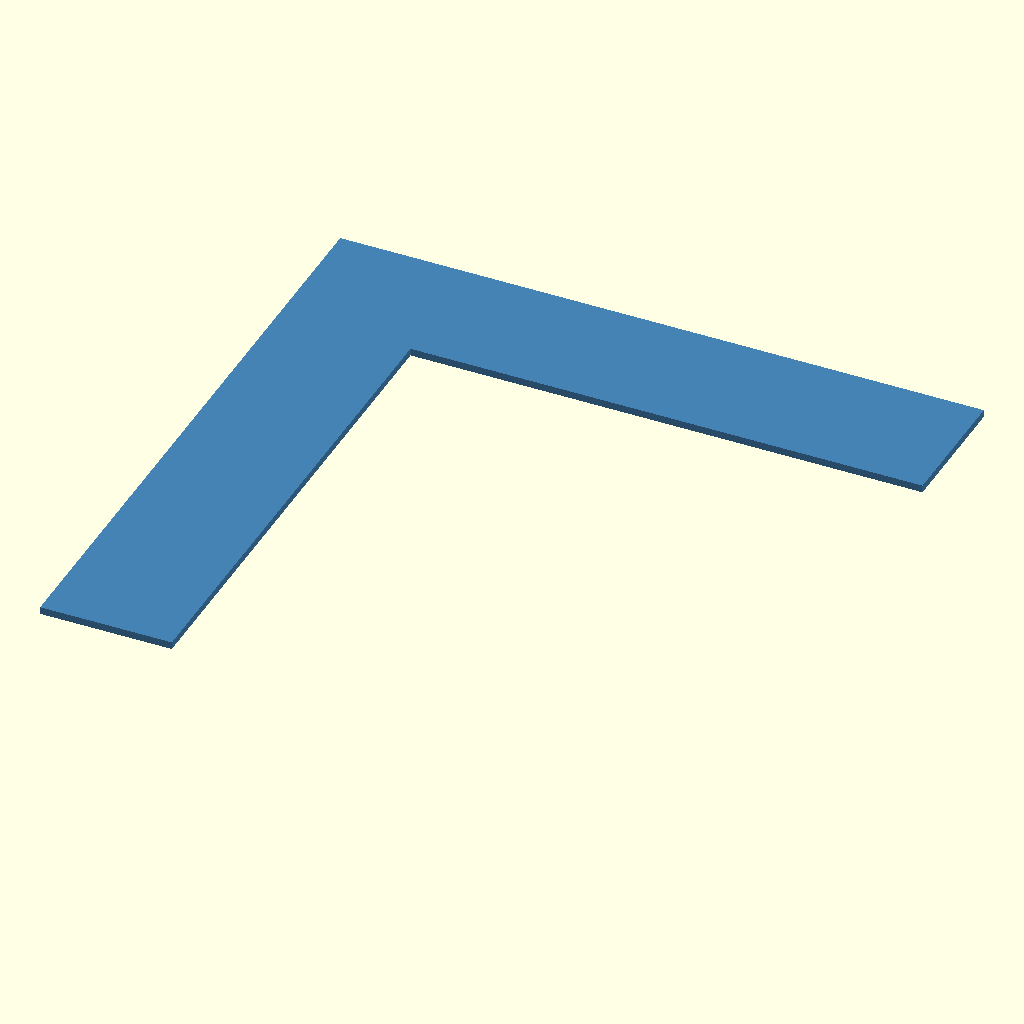
Cell 1: the model at its default parameters.
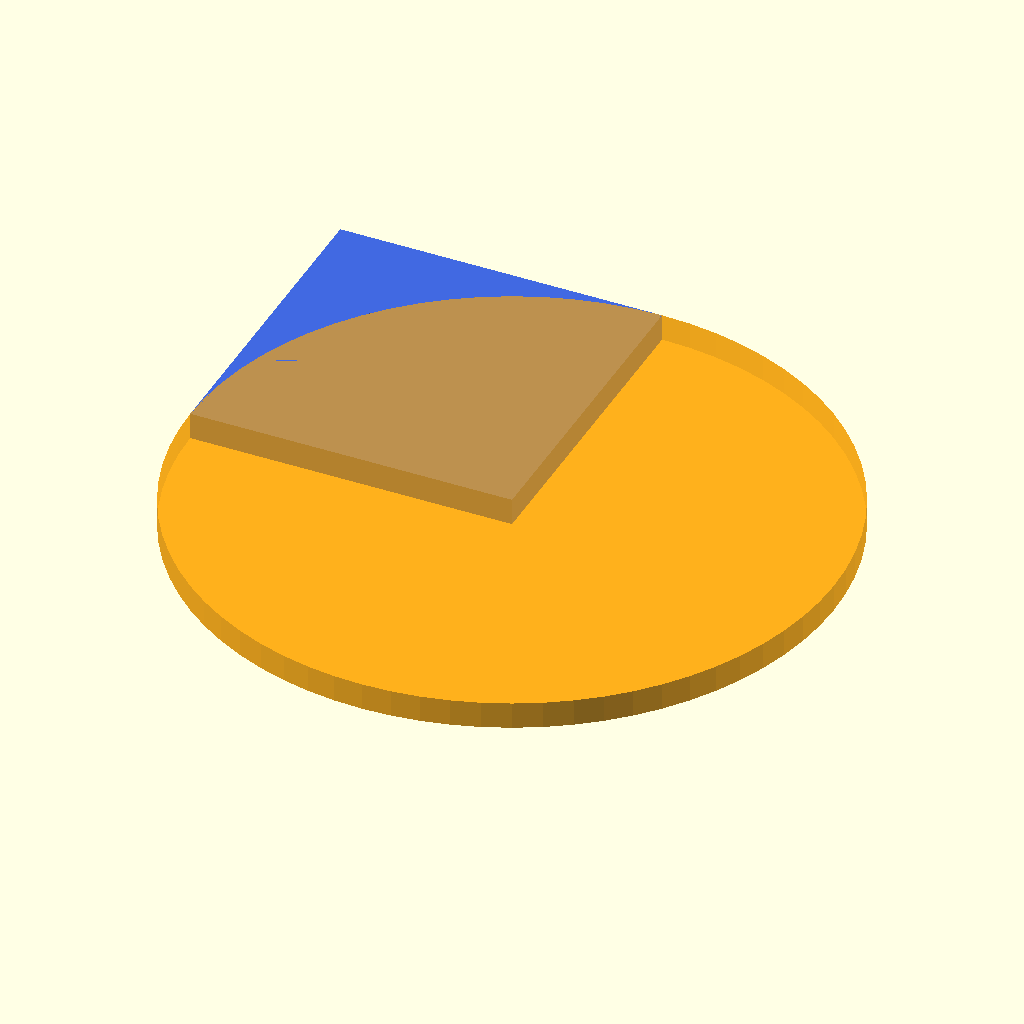
Cell 2: the same model with demo_stage = "02_square_circle_2d".
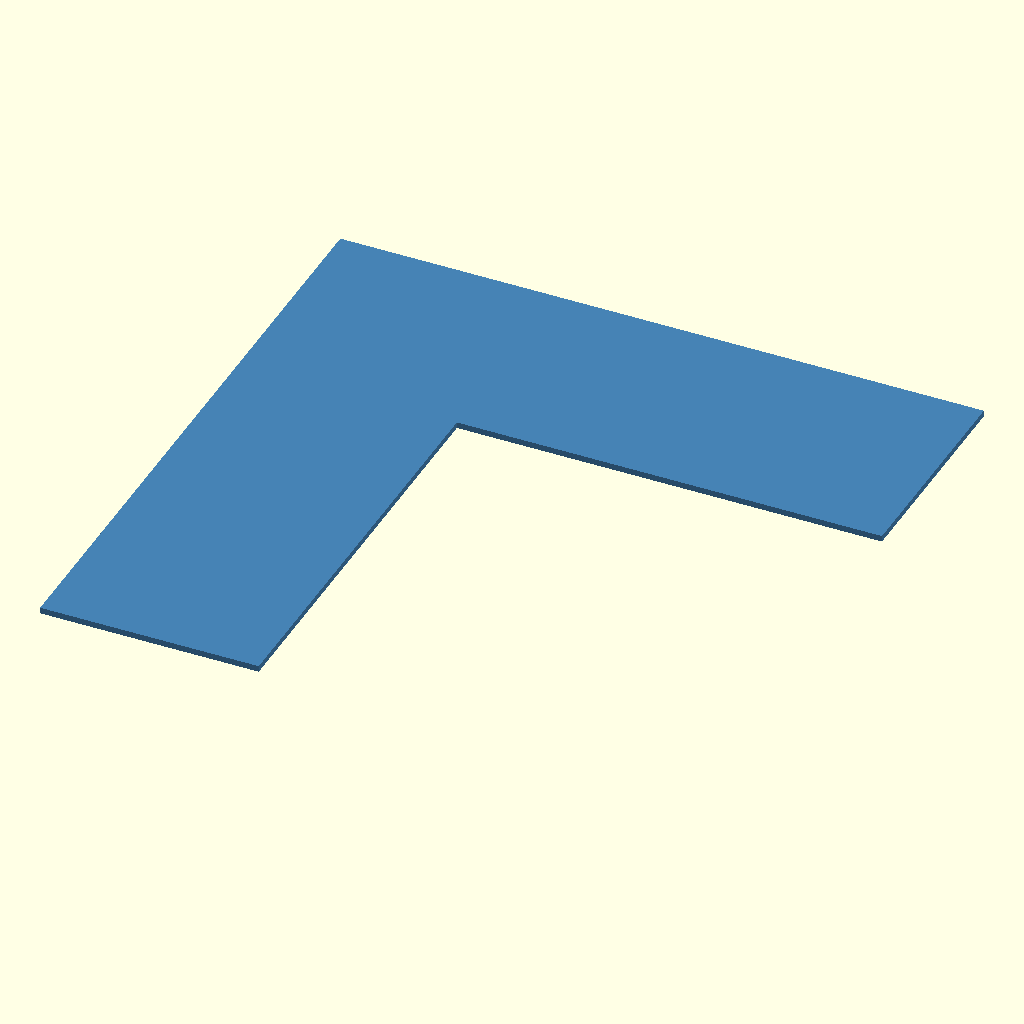
Cell 3 — wall set to 36, the other parameters unchanged.
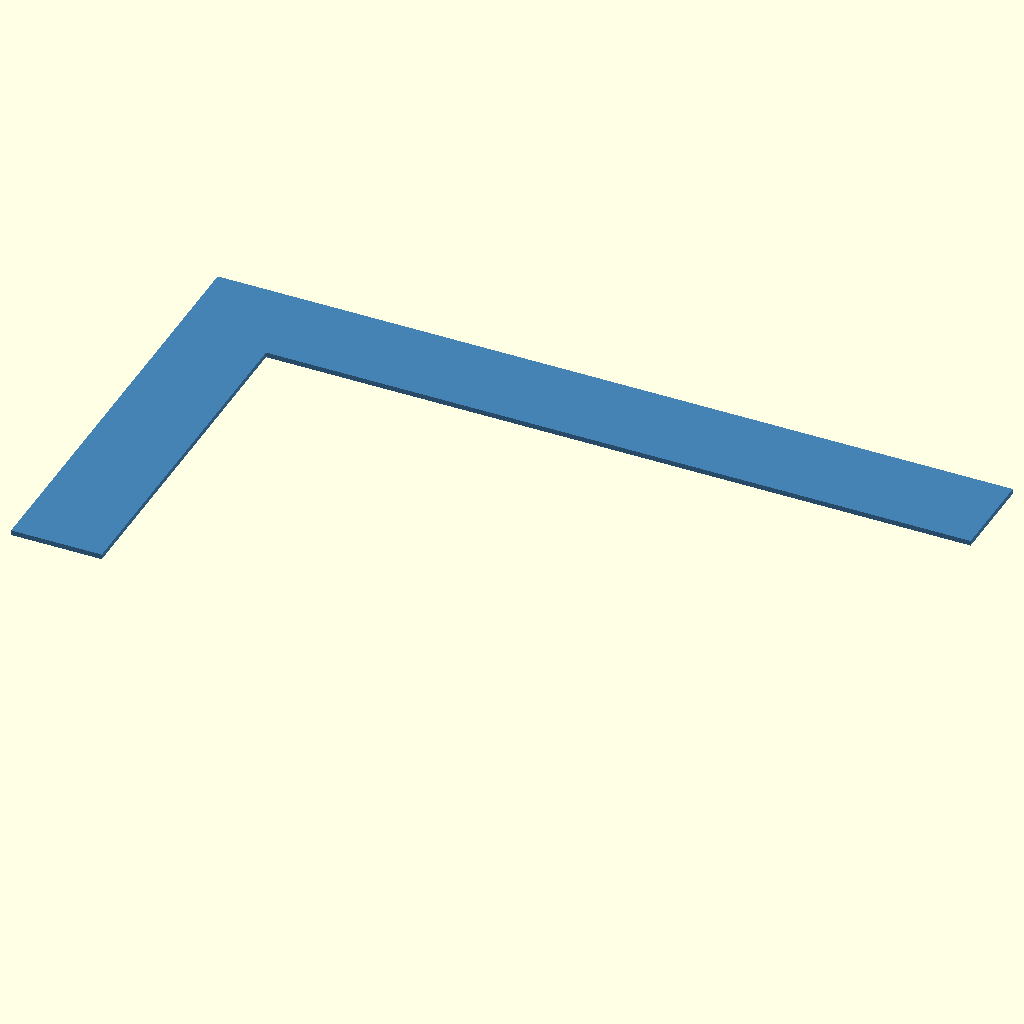
Cell 4 — horizontal_arm_length set to 140, the other parameters unchanged.
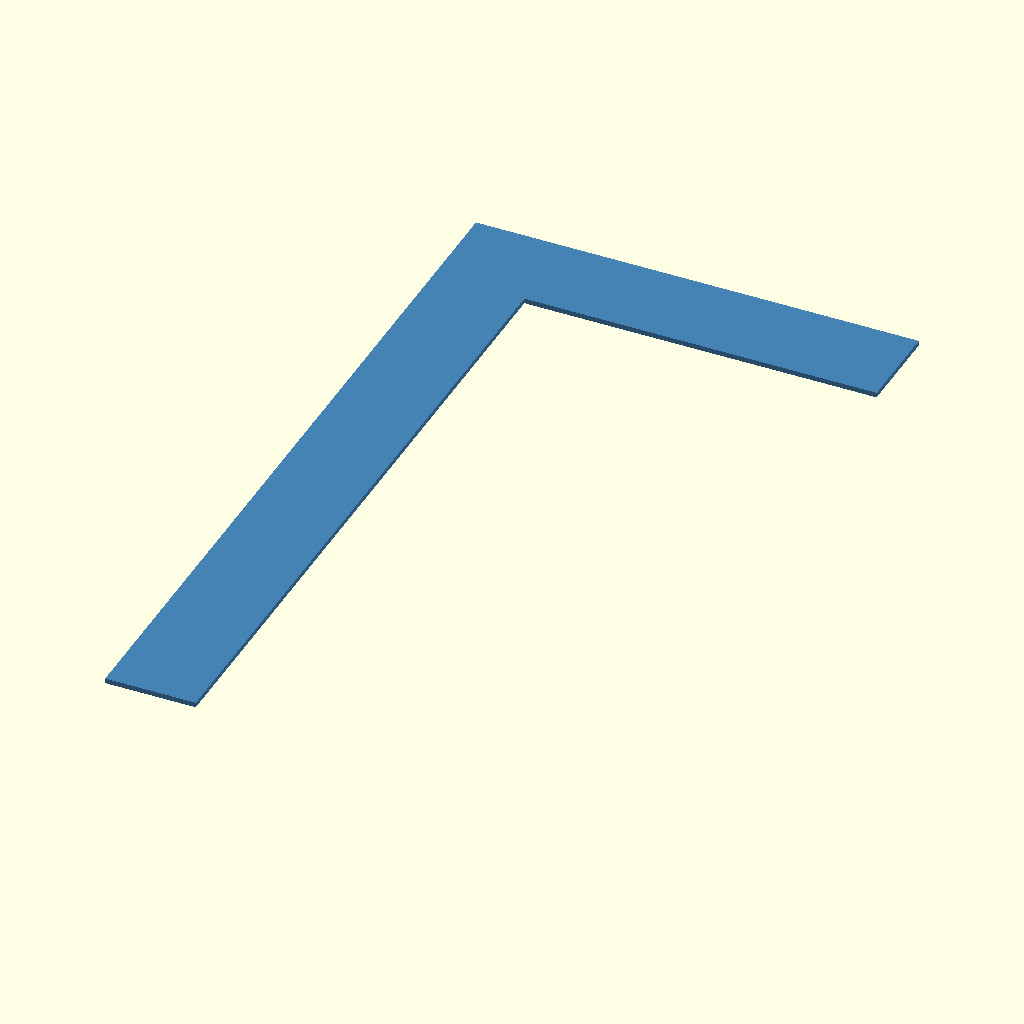
Cell 5 — vertical_arm_length set to 140, the other parameters unchanged.
The same orthographic view direction (rotation 55°, 0°, 25°; colour scheme Cornfield) for every cell, with the view re-fitted per cell, so scale and position can differ between cells.
The OpenSCAD source (previews/pr-14/models/corner_bracket/v0.1/design/inside_corner_methods.scad):
// Compare two easily understandable ways to make a concave corner fillet:
// (A) 2D shapes: square() minus circle(), union() with a 2D L, then extrude.
// (B) 3D solids: cube() minus cylinder(), union() with an extruded L.
// A third view shows the former point-list polygon method.
// Standalone educational model: method A (2D) is now the production approach.

/* [Demonstration] */
demo_stage = "01_sharp_2d"; // [01_sharp_2d, 02_square_circle_2d, 03_piece_2d, 04_rounded_2d, 05_extruded_2d, 06_cube_cylinder_3d, 07_piece_3d, 08_rounded_3d, 09_polygon_points_2d]

/* [Dimensions in mm] */
radius = 12;
wall = 18;
horizontal_arm_length = 70;
vertical_arm_length = 70;
depth = 20;

/* [Hidden] */
// 72 facets gives 5-degree segments, comparable with corner_arc in v0.1.
$fn = 72;
epsilon = 0.2;

// 2D L in the XY plane. (0,0) is its originally sharp inside corner.
module sharp_L_2d() {
    polygon([
        [0, 0], [horizontal_arm_length, 0], [horizontal_arm_length, wall],
        [-wall, wall], [-wall, -vertical_arm_length], [0, -vertical_arm_length]
    ]);
}

// 2D "square minus circle" in the empty lower-right quadrant.
// It fills ONLY the small curved part, leaving the L shape open.
module corner_square_2d() {
    translate([0, -radius]) square([radius, radius]);
}
module corner_circle_2d() {
    translate([radius, -radius]) circle(r = radius);
}
module corner_piece_2d() {
    difference() {
        corner_square_2d();
        corner_circle_2d();
    }
}
module rounded_L_2d() {
    union() {
        sharp_L_2d();
        corner_piece_2d();
    }
}

// Take the same design from 2D into 3D in a single extrusion.
module extruded_from_2d() {
    linear_extrude(height = depth)
        rounded_L_2d();
}

// Alternative: create the curved add-on in 3D, from a cube and a cylinder.
// The subtraction extends slightly above/below the cube to avoid coplanar
// boolean faces. It does not change the outer dimensions of the result.
module corner_cube_3d() {
    translate([0, -radius, 0])
        cube([radius, radius, depth]);
}
module corner_cylinder_3d() {
    translate([radius, -radius, -epsilon])
        cylinder(r = radius, h = depth + 2 * epsilon);
}
module corner_piece_3d() {
    difference() {
        corner_cube_3d();
        corner_cylinder_3d();
    }
}
module rounded_L_3d() {
    union() {
        linear_extrude(height = depth) sharp_L_2d();
        corner_piece_3d();
    }
}

// Historical v0.1 idea: sample points along 180..90 degrees and include
// them directly in one polygon. The current bracket uses the 2D pieces above.
corner_arc_points = [
    for (a = [180 : -5 : 90])
        [radius + radius * cos(a), -radius + radius * sin(a)]
];
module rounded_L_from_points() {
    polygon(concat([
        [horizontal_arm_length, 0], [horizontal_arm_length, wall],
        [-wall, wall], [-wall, -vertical_arm_length], [0, -vertical_arm_length]
    ], corner_arc_points));
}

// Select intermediate steps with the Customizer dropdown.
// Transparent construction geometry is ONLY for the illustrations.
if (demo_stage == "01_sharp_2d") {
    color("SteelBlue") sharp_L_2d();
} else if (demo_stage == "02_square_circle_2d") {
    color("RoyalBlue") corner_square_2d();
    color("Orange", 0.65) corner_circle_2d();
} else if (demo_stage == "03_piece_2d") {
    color("Orange") corner_piece_2d();
} else if (demo_stage == "04_rounded_2d") {
    color("SteelBlue") sharp_L_2d();
    color("Orange") corner_piece_2d();
} else if (demo_stage == "05_extruded_2d") {
    color("SteelBlue") extruded_from_2d();
} else if (demo_stage == "06_cube_cylinder_3d") {
    color("RoyalBlue") corner_cube_3d();
    color("Orange", 0.65) corner_cylinder_3d();
} else if (demo_stage == "07_piece_3d") {
    color("Orange") corner_piece_3d();
} else if (demo_stage == "08_rounded_3d") {
    color("SteelBlue") rounded_L_3d();
} else if (demo_stage == "09_polygon_points_2d") {
    color("SteelBlue") rounded_L_from_points();
}
Customizer parameters (derived from the source; name, type, default, range or options):
demo_stage: string, default "01_sharp_2d", options "01_sharp_2d", "02_square_circle_2d", "03_piece_2d", "04_rounded_2d", "05_extruded_2d", "06_cube_cylinder_3d", "07_piece_3d", "08_rounded_3d", "09_polygon_points_2d"
radius: number, default 12
wall: number, default 18
horizontal_arm_length: number, default 70
vertical_arm_length: number, default 70
depth: number, default 20
